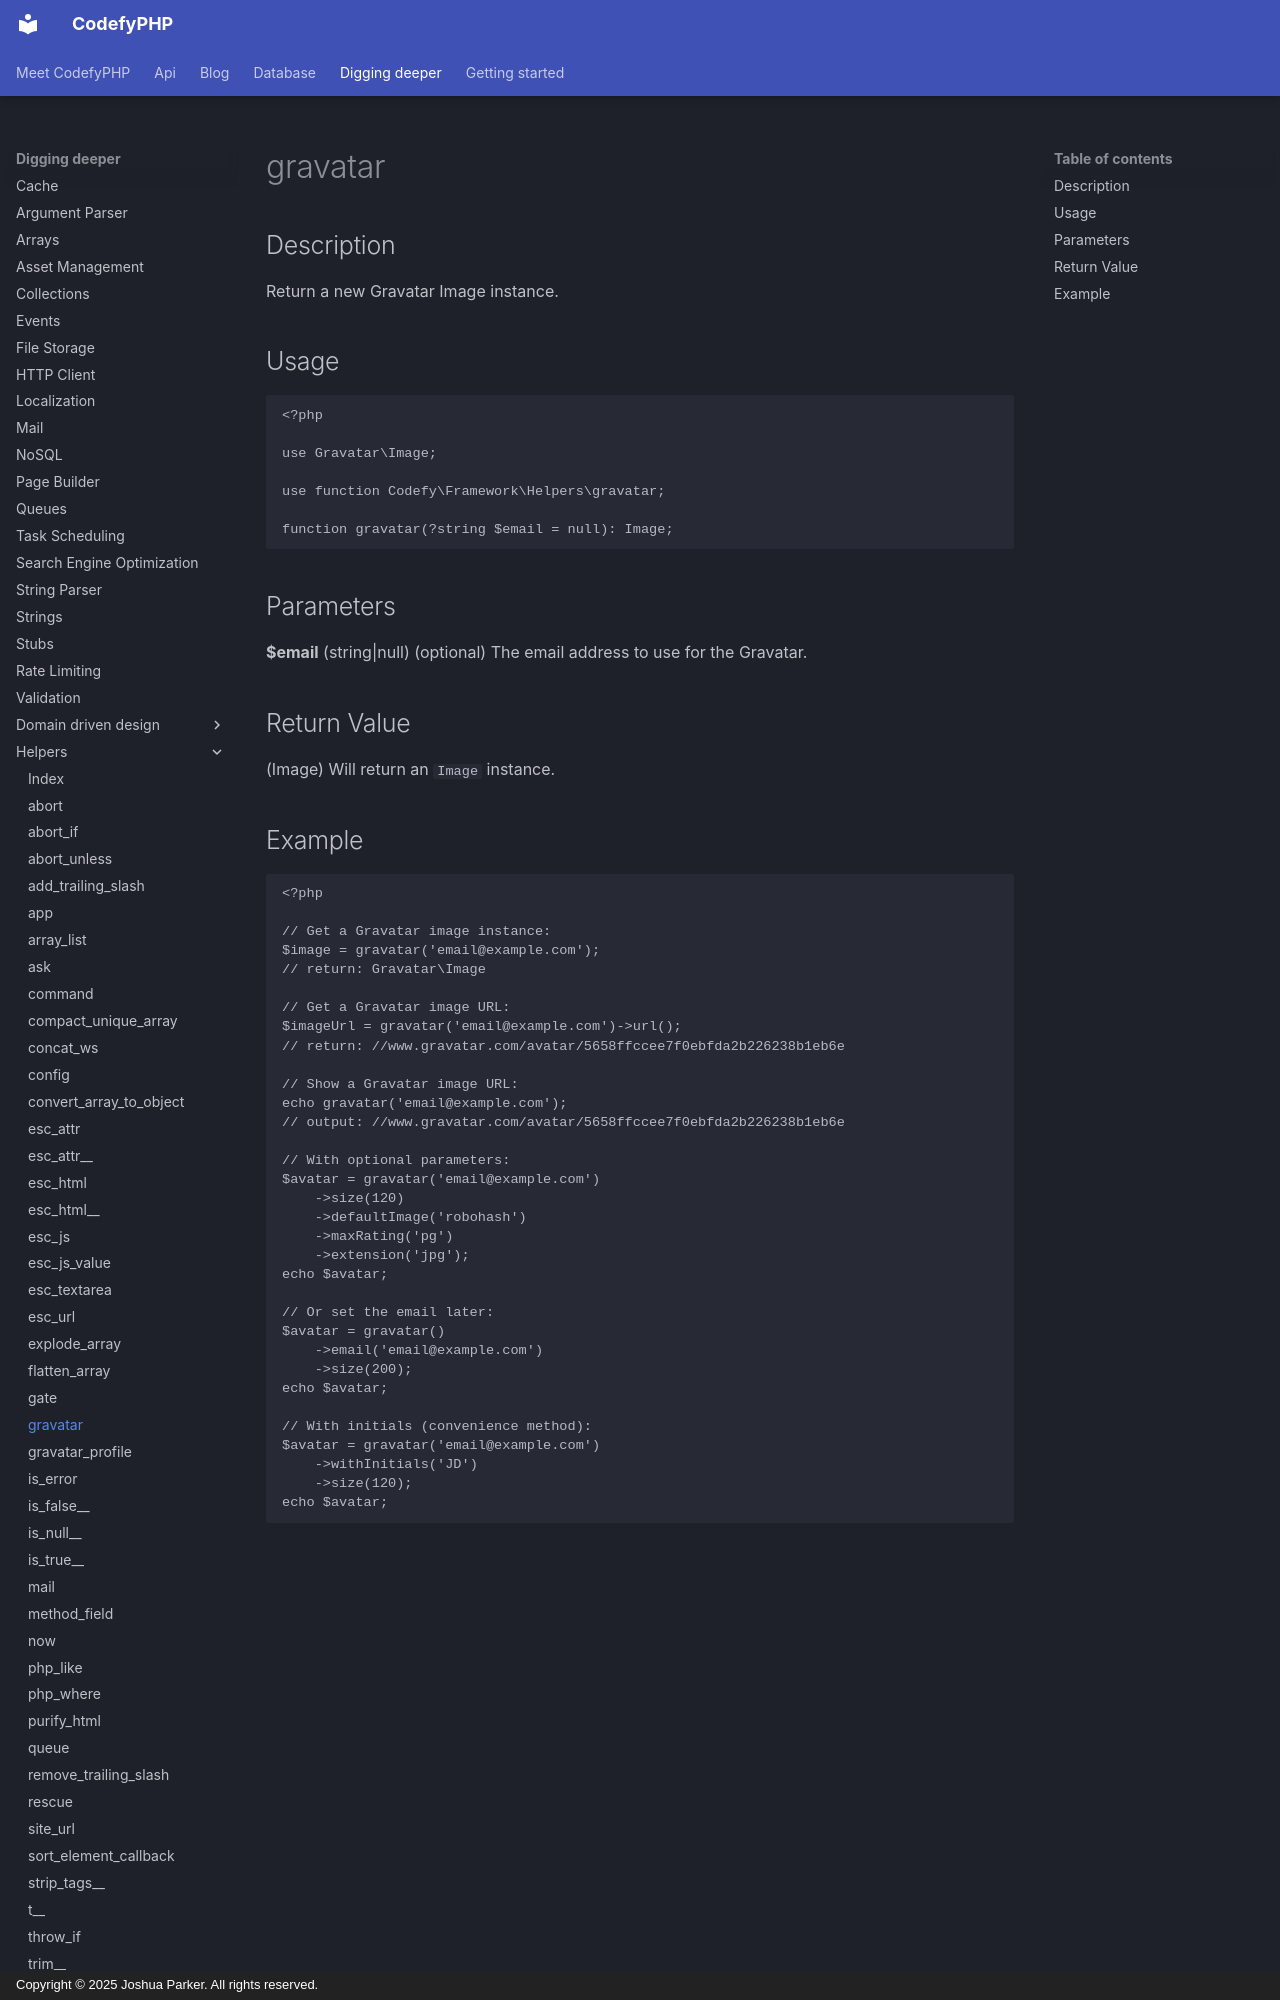

repository: codefyphp/docs · page: digging-deeper/helpers/gravatar/index.html · generator: mkdocs · copyright: Copyright © 2025 Joshua Parker. All rights reserved.

---
title: gravatar
sidebar_title: gravatar
summary: Create a Gravatar Image instance from an email address and configure a profile image for display in a CodefyPHP application.
keywords: gravatar-image,user-avatar,php-helper
---

Description
-----------

Return a new Gravatar Image instance.

Usage
-----

```php
<?php

use Gravatar\Image;

use function Codefy\Framework\Helpers\gravatar;

function gravatar(?string $email = null): Image;
```

Parameters
----------

**$email** (string|null) (optional) The email address to use for the Gravatar.

Return Value
------------

(Image) Will return an `Image` instance.
